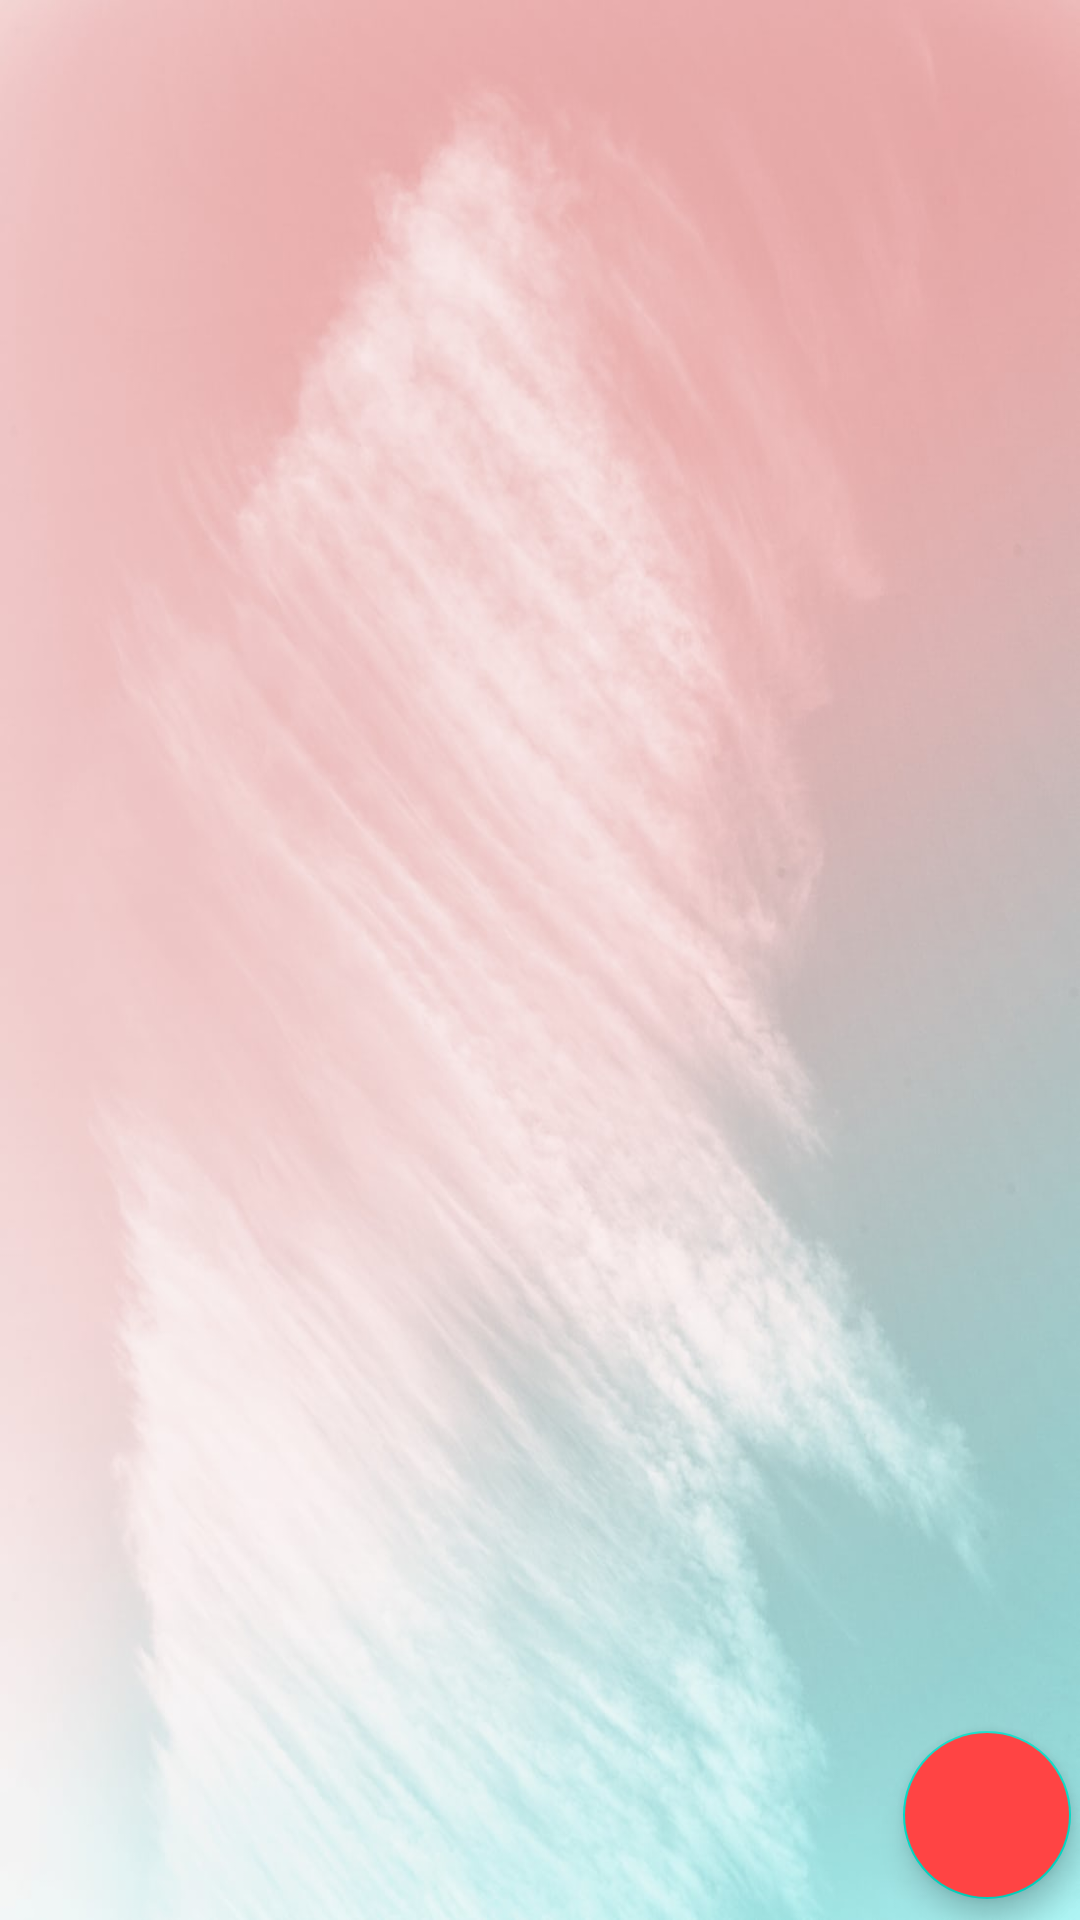

Write the Android layout XML for this screen, with the resource values it uses.
<!-- AndroidManifest.xml: application theme AppTheme -->
<!-- res/layout/activity_supervisor_notice.xml -->
<?xml version="1.0" encoding="utf-8"?>
<LinearLayout xmlns:android="http://schemas.android.com/apk/res/android"
    xmlns:app="http://schemas.android.com/apk/res-auto"
    xmlns:tools="http://schemas.android.com/tools"
    android:layout_width="match_parent"
    android:layout_height="match_parent"
    android:orientation="vertical"
    android:background="@drawable/login_back"
    tools:context=".Activity.SupervisorNoticeActivity">

    <RelativeLayout
        android:layout_width="match_parent"
        android:layout_height="match_parent">

        <androidx.recyclerview.widget.RecyclerView
            android:id="@+id/recyclerView_notice"
            android:layout_width="match_parent"
            android:layout_height="match_parent"

            android:padding="4dp"
             />

        <com.google.android.material.floatingactionbutton.FloatingActionButton
            android:id="@+id/floating_addButton"
            android:layout_width="wrap_content"
            android:layout_height="wrap_content"
            android:layout_alignParentEnd="true"
            android:layout_marginBottom="7dp"
            android:layout_marginRight="3dp"
            android:backgroundTint="@android:color/holo_red_light"
            android:layout_alignParentBottom="true"
            android:src="@drawable/ic_baseline_add_24" />
    </RelativeLayout>




</LinearLayout>
<!-- resources referenced by this layout -->
<resources>
  <!-- drawable login_back: jpeg bitmap (drawable, 65326 bytes) -->
  <style name="AppTheme" parent="Theme.AppCompat.Light.DarkActionBar">
          
          <item name="colorPrimary">@color/colorPrimary</item>
          <item name="colorPrimaryDark">@color/colorPrimaryDark</item>
          <item name="colorAccent">@color/colorAccent</item>
      </style>
  <color name="colorPrimary">#F8B9F7</color>
  <color name="colorPrimaryDark">#F417E9</color>
  <color name="colorAccent">#03DAC5</color>
</resources>
